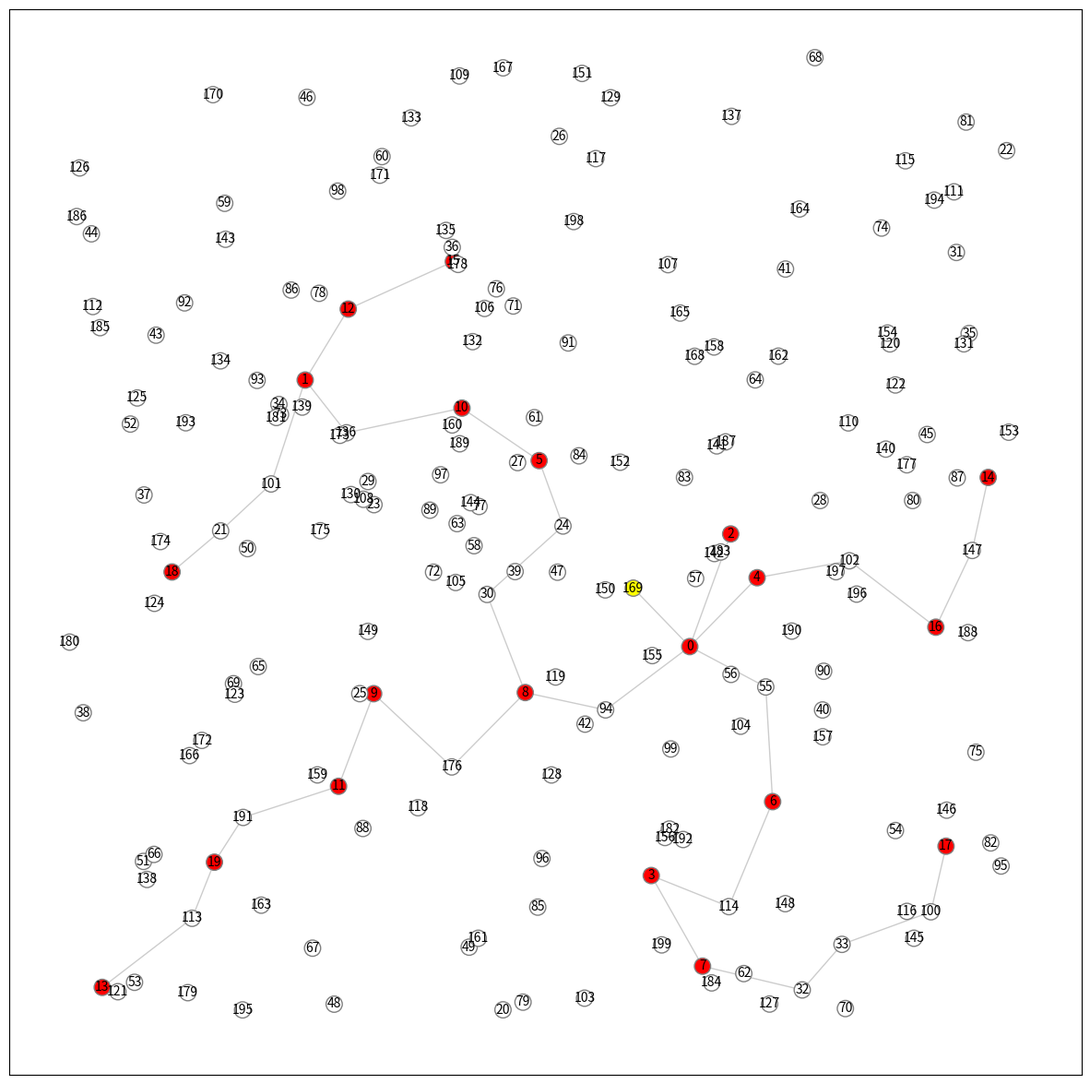
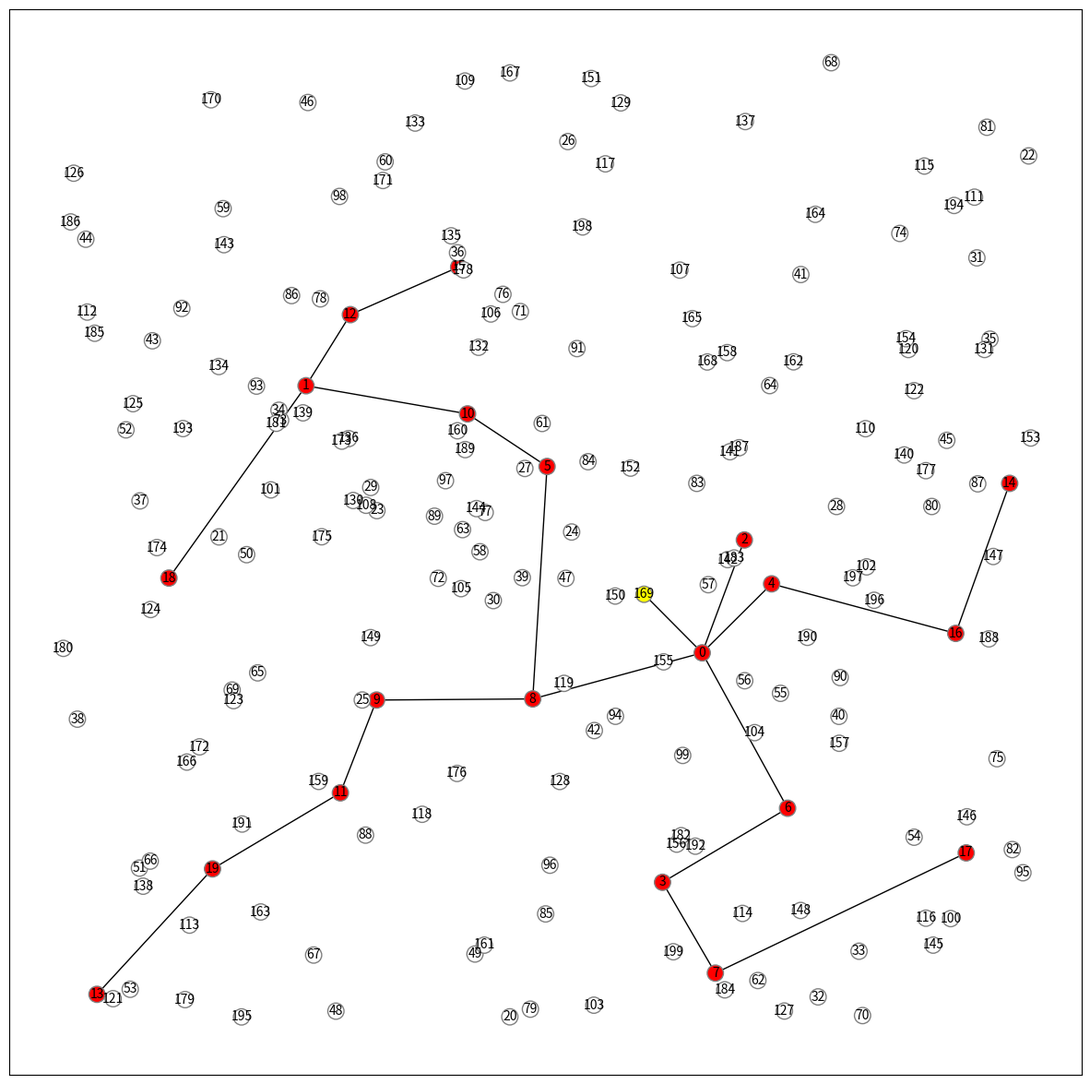

Reproduce these figures in Python, in order.
# Network Simulation, Akira Kawaguchi (C) September 2020.
import random as rnd
import matplotlib.pyplot as plt
import networkx as nx

def merge_disconnected_components(G):
    ''' If G has separated connected components, they must be merged to avoid
    gaining an incorrect result from shortest path computations. '''
    ccs = list(nx.connected_components(G))
    for i in range(len(ccs)):       # visit each connected component
        if i is 0: continue
        cc1 = list(ccs[i - 1])
        cc2 = list(ccs[i])
        rnd.shuffle(cc1)            # shuffle nodes in the current component
        rnd.shuffle(cc2)            # shuffle nodes in the previous component
        G.add_edge(cc1[-1], cc2[0]) # add an edge to connect two.
        print("   DEBUG: merging two isolated connected components...")
    assert nx.number_connected_components(G) is 1, "<FATAL> merge_disconnected_components()"
    return G

def generate_graph(N, M, D):
    ''' G is generated of a collection of nodes of N in x-pos in [0, 1.0)
    and y-pos [0, 1.0) in which N is a total number of nodes, M is a
    total number of servers, and D is a distance of connecting two
    nodes. This returns a weighted version of a generated graph that
    must have paths among M-nodes; each node has a pos-attirbute for a
    node genmetric location and svc-attribute for the role of a node
    where the value should be either of 'd' for a data holder, 'd-ctr' for
    a data hoder center, 's' for a server, 's-ctr' for a server center, and
    for a server ceter, and 'r-ctr' for a reduced graph for data servers. '''
    G = merge_disconnected_components(nx.random_geometric_graph(N, D))
    wrks = {}  # node work status
    for i in range(N):
        wrks[i] = 's' if i < M else 'd'
    nx.set_node_attributes(G, wrks, 'wrk')
    # for i in range(G.order()): print(G.nodes[i])
    return G

def find_center_node(G):
    ''' Given undirected graph G, apply Floyd Warshall for all nodes to find a
    center node which has the smallest maximum distance. '''
    assert nx.number_connected_components(G) is 1, "<FATAL> find_center_node()"
    paths = nx.floyd_warshall(G)
    matrx = {src:dict(tgt) for src, tgt in paths.items()}
    # print("   DEBUG:", matrx)
    center = [-1, -1]
    for src, tgt in matrx.items():
        cn = src               # pick a candidate node
        md = max(tgt.values()) # max distance in the dict
        if md <= 0: continue
        if md <= center[1] or center[1] < 0: center = [cn, md]
    assert(center[0] != -1 and center[1] !=-1), "<FATAL> find_center_node()"
    # print("   DEBUG: center(node, max-distance) = :", center)
    return center

def set_node_colors(G):
    ''' Among the ncount of nodes, hcount hosts are colored red, center is
    colored gold and others are colored white, and returns the color list. '''
    colors = []
    for i in range(G.order()):
        role = G.nodes[i]['wrk']
        if   role == 'd': colors.append('white')         # no data node
        elif role == 'd-ctr': colors.append('yellow')    # graph center 
        elif role == 's': colors.append('red')           # data node
        elif role == 's-ctr': colors.append('skyblue')   # subgraph center
        elif role == 'r-ctr': colors.append('blue')      # reduced graph center
        else: assert(False), "<FATAL> node role attribute not found!"
    # print("Length =", len(colors), colors)
    return colors

def reduce_graph(G, M, N, draw = True):
    ''' G will be reduced to M-node,data server only, graph '''
    pos = nx.get_node_attributes(G, 'pos')
    ctr = find_center_node(G)[0]
    G.nodes[ctr]['wrk'] = 'd-ctr'

    # realize a logic to reduce the network based on find MST
    G = nx.minimum_spanning_tree(G) 
    all_nodes_list = list(G.nodes.data('wrk'))
    all_data_nodes = list() # Get all the red nodes. 
    for node in all_nodes_list:
        if node[1] == 's':
            all_data_nodes.append(node)
    # Since we already computed ctr (yellow) above, we can add that to the list
    all_data_nodes.append((ctr, 'd-ctr'))
    all_data_nodes_length = len(all_data_nodes)

    # NOTE, we might be able to use just this: multi_source_dijkstra_path(G, sources) Find shortest weighted paths in G from a given set of source nodes.
    # NOTE this might not work because its returning to all nodes. WE only care about red nodes. 
    # all_shortest_paths = multi_source_dijkstra_path_length

    # Out of all the methods, dijsktra's path seems to be the one of most fit. 

    #Once we connect i to j, we don't need to connect j to i (Its already there)
    all_shortest_paths = list()
    for i in range (0, all_data_nodes_length):
        for j in range(i, all_data_nodes_length):
            shortest_path_i_j = nx.dijkstra_path(G, all_data_nodes[i][0], all_data_nodes[j][0])
            all_shortest_paths.append(shortest_path_i_j)

    nodes_in_new_graph = set()
    new_graph = nx.Graph()
    for path_of_nodes in all_shortest_paths:
        for node in path_of_nodes:
            # NOTE -- might not need this code anymore, but keeping her just cause.
            new_graph.add_node(node, wrk=G.nodes[node]['wrk'])
            nodes_in_new_graph.add(node)
            # print(node)
            # print(G.nodes[node]['wrk'])

    #Generate all edge pairs between red + shortest paths. 
    # remove all edge pairs from current graph
        # we can create a copy: nx.create_empty_copy(G, with_data=True)
    new_graph_2 = nx.create_empty_copy(G)
    # add in "new" edge pairs. 
    for path_of_nodes in all_shortest_paths:
        if len(path_of_nodes) > 1: #ie only save pathed nodes, cause we have list of just single red.
            for i in range (0, len(path_of_nodes)-1): #Notice we stop one before because we are connecting i to i+1
                new_graph_2.add_edge(path_of_nodes[i], path_of_nodes[i+1])

   
    G = new_graph_2

    weighted_edge_M_pairs = list()
    for shortest_path_i in all_shortest_paths:
        if len(shortest_path_i) > 1:
            i = 1
            red_found = False
            while not red_found:
                if G.nodes[shortest_path_i[i]]['wrk'] == 's' or G.nodes[shortest_path_i[i]]['wrk'] == 'd-ctr':
                    red_found = True
                    # print(i)
                    # print(shortest_path_i[i])
                else:
                    i += 1
            weighted_edge_M_pairs.append((shortest_path_i[0], shortest_path_i[i], i))
     
    print(weighted_edge_M_pairs)

    m_node_graph = nx.create_empty_copy(G)
    for weighted_edge_M_pair in weighted_edge_M_pairs:
        m_node_graph.add_edge(weighted_edge_M_pair[0], weighted_edge_M_pair[1], weight=weighted_edge_M_pair[2])
    
    

    if draw:  # draw an original graph with a network center
        plt1 = plt.figure(figsize=(15, 15))
        colors = set_node_colors(G)
        nx.draw_networkx_nodes(G, pos, node_size = 160,
                               node_color = colors, edgecolors = 'gray',
                               cmap = plt.cm.Reds_r)
        nx.draw_networkx_edges(G, pos, alpha = 0.2)
        labels = {}
        for n in range(G.order()): labels[n] = str(n)
        nx.draw_networkx_labels(G, pos, labels, font_size = 10)

        plt2 = plt.figure(figsize=(15, 15))
        colors = set_node_colors(m_node_graph)
        nx.draw_networkx_nodes(m_node_graph, pos, node_size = 160,
                               node_color = colors, edgecolors = 'gray',
                               cmap = plt.cm.Reds_r)
        labels = nx.get_edge_attributes(m_node_graph,'weight')
        # nx.draw_networkx_edge_labels(m_node_graph,pos,edge_labels=labels)
        nx.draw_networkx_edges(m_node_graph,pos)
        labels = {}
        for n in range(m_node_graph.order()): labels[n] = str(n)
        nx.draw_networkx_labels(m_node_graph, pos, labels, font_size = 10)
    
    if draw:
        plt.xlim(-0.05, 1.05)
        plt.ylim(-0.05, 1.05)
        # plt.axis('off')
        plt.show(block = False)
    return G 



# def reduce_all_ones(G):
#     non_red_nodes = list(G.nodes.data('wrk'))
#     print(non_red_nodes)

def simulation(N, M, D, d_min, d_max, d_M, round_per_graph, draw = False):
    ''' N is a total number of node, M is a server node, D is a RGG's distance
    parameter, a uniform [d_max, d_min] is a generated data size to exchange, 
    d_M is the number of data generating servres, round_per_graph is the 
    number of iterations per a generated graph, and drwa is to decide if the 
    graph is gerated or not. ''' 
    print("-- (N, M) = (" + str(N) + ", " + str(M) + ")", "D =", D,
          "data =[" + str(d_min) + " ," + str(d_max) + "]",
          "Data Senders =", d_M, "Per Graph =", round_per_graph)
    # rnd.seed(999)
    G = generate_graph(N, M, D)
    G = reduce_graph(G, M, N, draw) ##NOTE added N parameter to help simplify adding missing white nodes.
    # rest is your work...

simulation(200, 20, 0.125, 10, 100, 10, 10, True)
plt.show()
